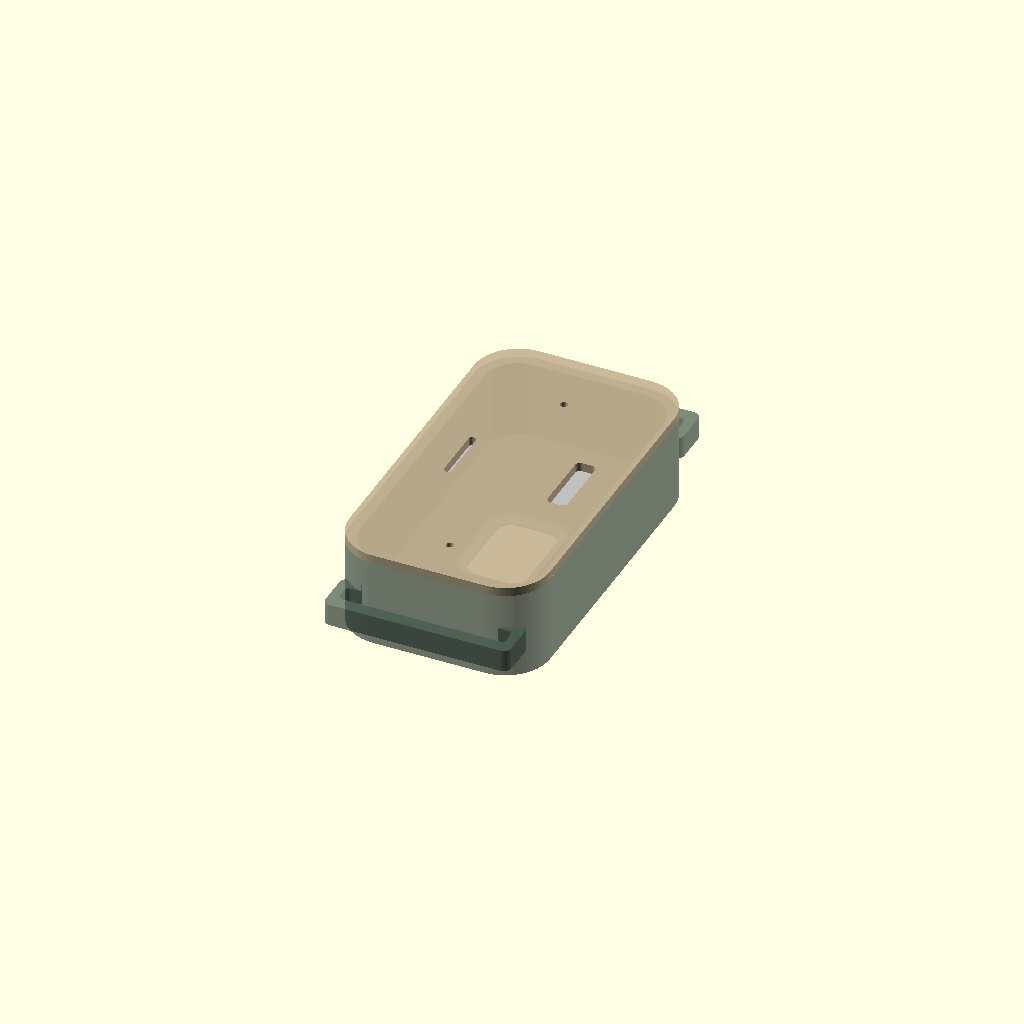
Cell 1: the model at its default parameters.
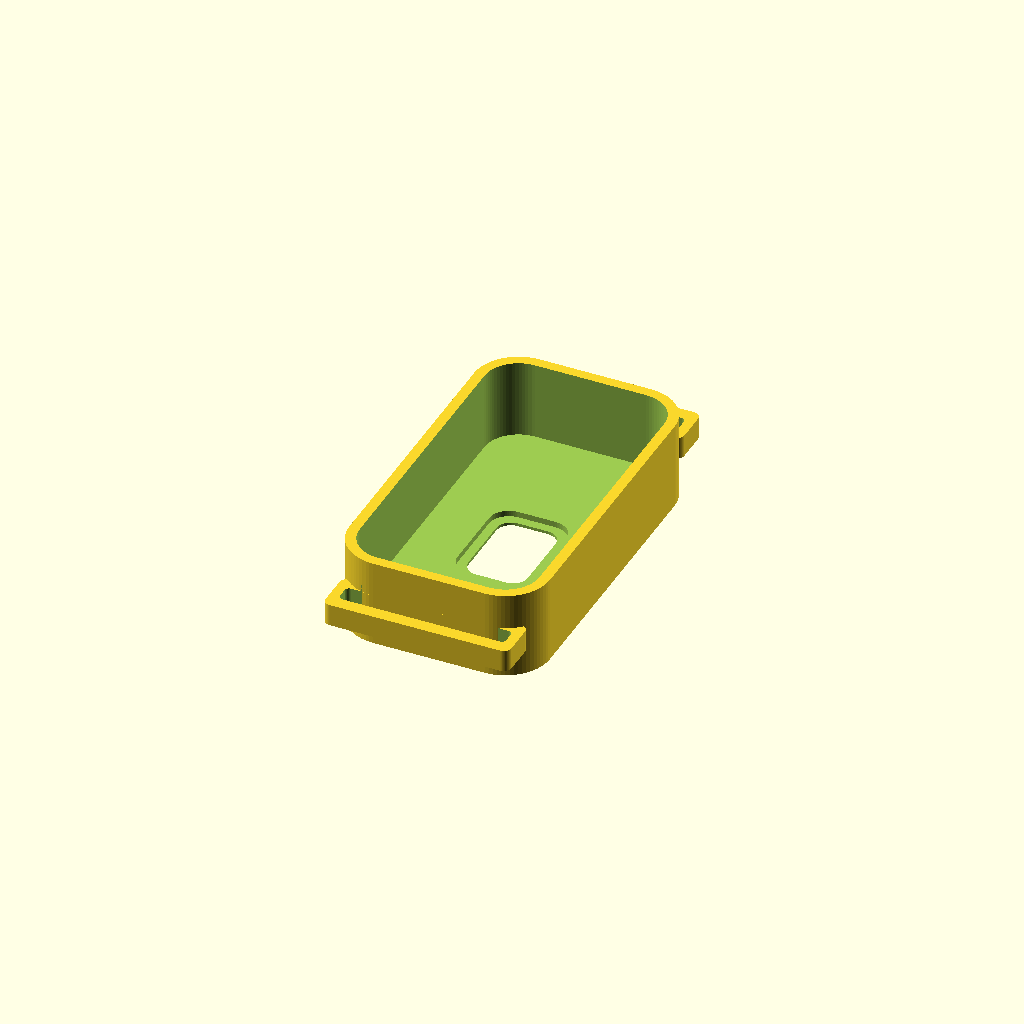
Cell 2: the same model with part = "lower".
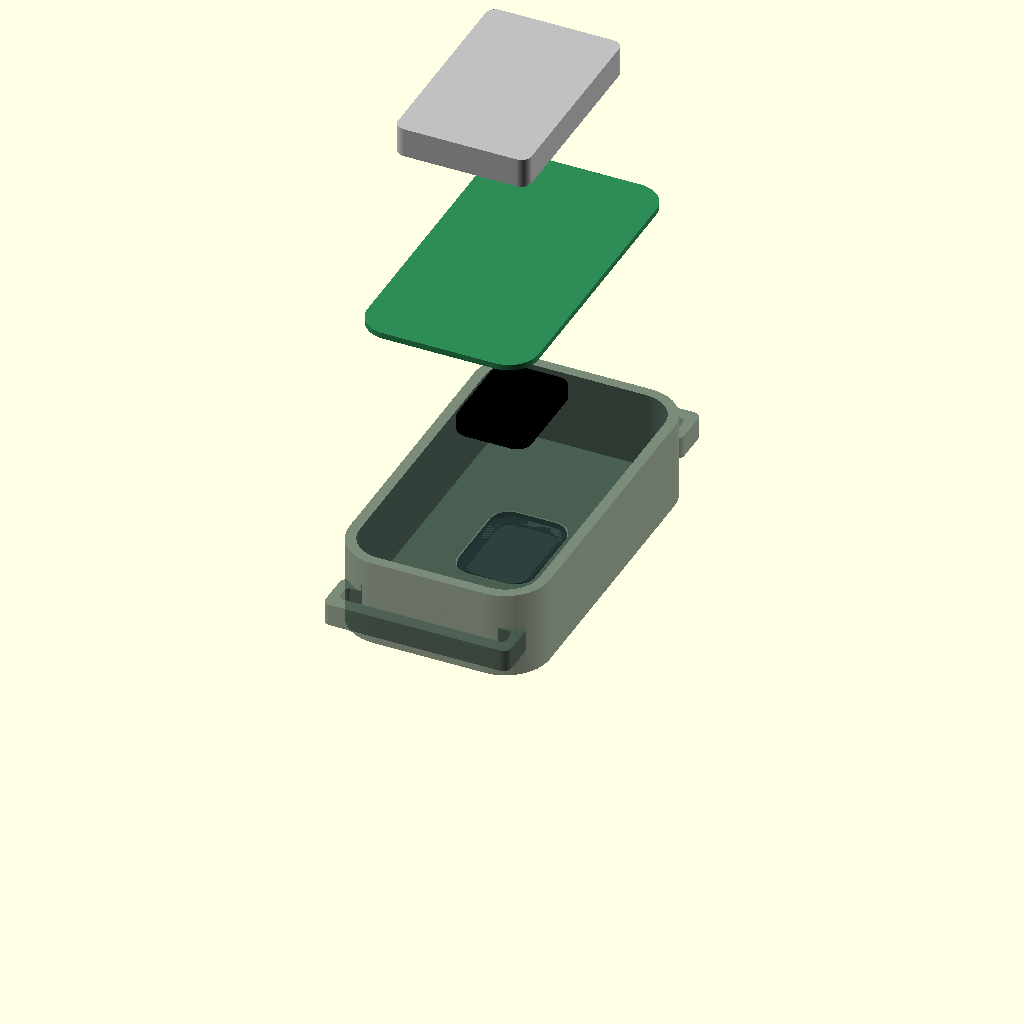
Cell 3 — explode set to 20, the other parameters unchanged.
All cells are drawn from one camera (rotation 55°, 0°, 25°, orthographic, colour scheme Cornfield), so only the parameter changes between them.
The OpenSCAD source (output/aira-loop-r01/cad/aira-loop-r01.scad):
// AIRA Loop R01 | mm | Parametric feasibility concept, NOT production release.
// Open in OpenSCAD. F5 preview; F6 render; export STL for selected part.
// This source has NOT been compiled in the authoring environment.
// Do not treat the planning electronics as supplier-verified component models.
$fn=72;
part="assembly"; // [assembly,lower,upper,window]
explode=0; // [0:20]
W=27; L=48; H=13; R=6; wall=1.4; floor=1.2; lid=1.2;

module rr(w,l,r,h) {
 linear_extrude(height=h) offset(r=r) square([w-2*r,l-2*r],center=true);
}
module optical_opening(h=4) { rr(8,12,2,h); }
module strap_lug(s) {
 translate([0,s*25,4]) difference(){
  rr(25,6,1,3);
  translate([0,0,-1]) rr(22.4,2.5,.6,5);
 }
}
module lower(){
 difference(){
  union(){ rr(W,L,R,H-lid); strap_lug(-1); strap_lug(1); }
  translate([0,0,floor]) rr(W-2*wall,L-2*wall,R-wall,H);
  translate([0,0,-1]) optical_opening();
  translate([0,0,.4]) rr(10.4,14.4,2.7,H); // Optical insert recess, 0.2 radial clearance
  // Two charging pin bores. Add suppliers' seals and contact shoulders later.
  for(x=[-3,3]) translate([x,-18,-1]) cylinder(d=1.7,h=4);
 }
}
module upper(){
 difference(){
  union(){
   rr(W,L,R,lid);
   // Alignment lip: 0.20 mm nominal radial clearance to lower cavity.
   translate([0,0,-1]) difference(){
    rr(W-2*wall-.4,L-2*wall-.4,R-wall-.2,1.05);
    translate([0,0,-.1]) rr(W-2*wall-1.6,L-2*wall-1.6,R-wall-.8,1.3);
   }
  }
  for(y=[-18,15]) translate([0,y,-2]) cylinder(d=1,h=5);
  translate([-7,0,-2]) rr(1,8,.4,5); // light-pipe opening
  translate([8,0,-2]) rr(2.7,9.2,.7,5); // slider access opening
 }
}
module window(){ rr(10,14,2.5,.8); }
module electronics(){
 color("seagreen") translate([0,0,3.4+explode*2]) rr(23,42,4,.8);
 color("silver") translate([0,-1,6.8+explode*3]) rr(18,28,1.4,4);
 color("black") translate([0,0,1.3+explode]) rr(10,14,2,1.8);
}
if(part=="lower") lower();
if(part=="upper") translate([0,0,1]) upper();
if(part=="window") window();
if(part=="assembly") {
 color([.26,.35,.30,.7]) lower();
 color([.77,.70,.57,.9]) translate([0,0,H-lid+explode*5]) upper();
 color([.10,.18,.18,.7]) translate([0,0,.4]) window();
 electronics();
}
Parameter table extracted from the source (name, type, default, range or options):
part: string, default "assembly", options "assembly", "lower", "upper", "window"
explode: number, default 0, range 0 to 20
